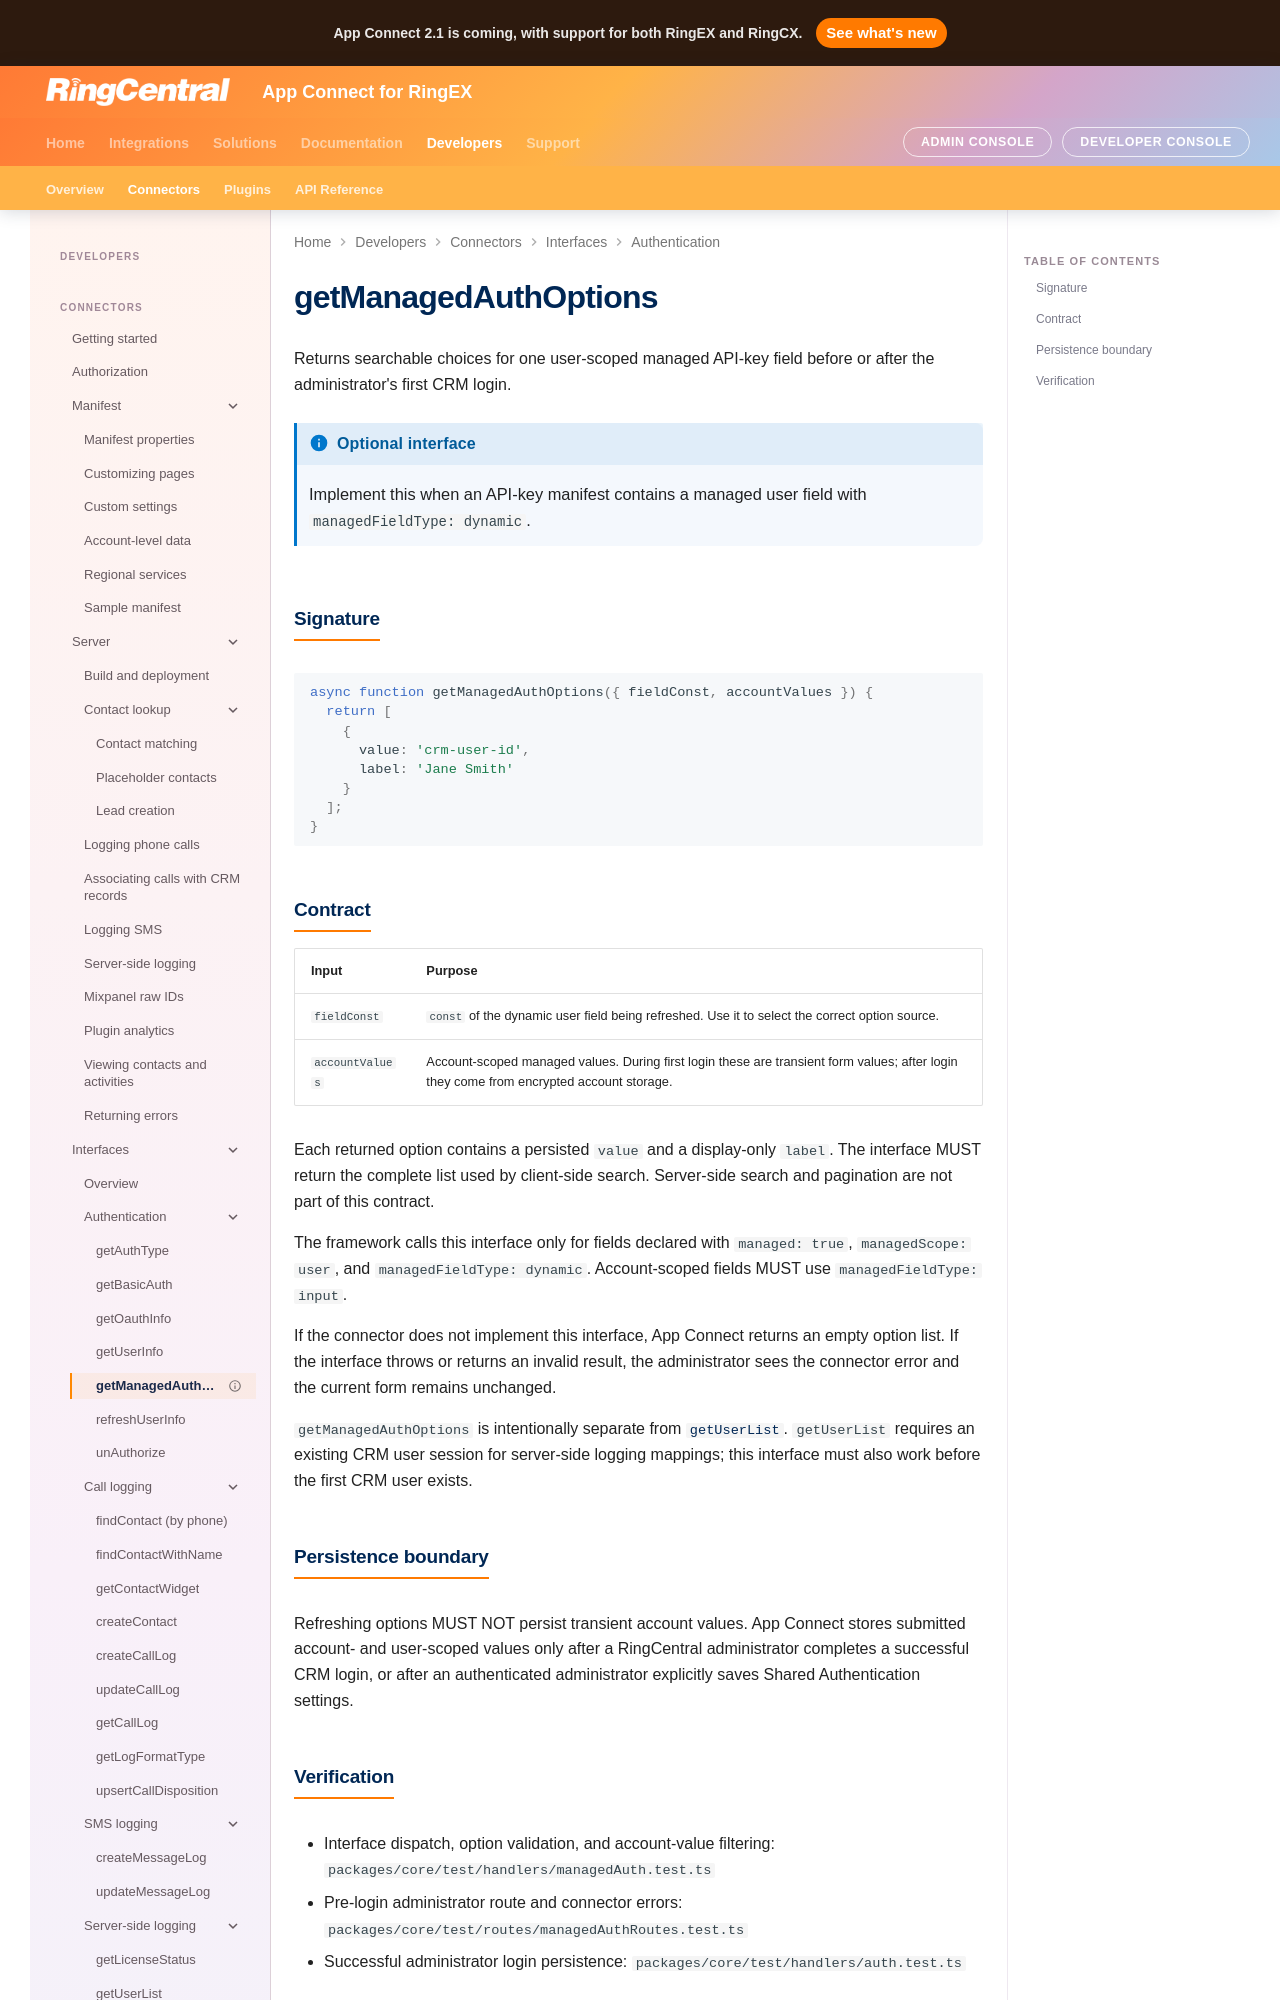

repository: ringcentral/rc-unified-crm-extension · page: developers/interfaces/getManagedAuthOptions/index.html · generator: mkdocs

---
type: contract
title: getManagedAuthOptions
description: Connector contract for loading dynamic user-scoped managed authentication options.
owner: NEEDS_OWNER
status: proposed
tags: [authentication, connector-interface, managed-auth]
---

# getManagedAuthOptions

Returns searchable choices for one user-scoped managed API-key field before or after the administrator's first CRM login.

!!! info "Optional interface"
    Implement this when an API-key manifest contains a managed user field with `managedFieldType: dynamic`.

## Signature

```js
async function getManagedAuthOptions({ fieldConst, accountValues }) {
  return [
    {
      value: 'crm-user-id',
      label: 'Jane Smith'
    }
  ];
}
```
